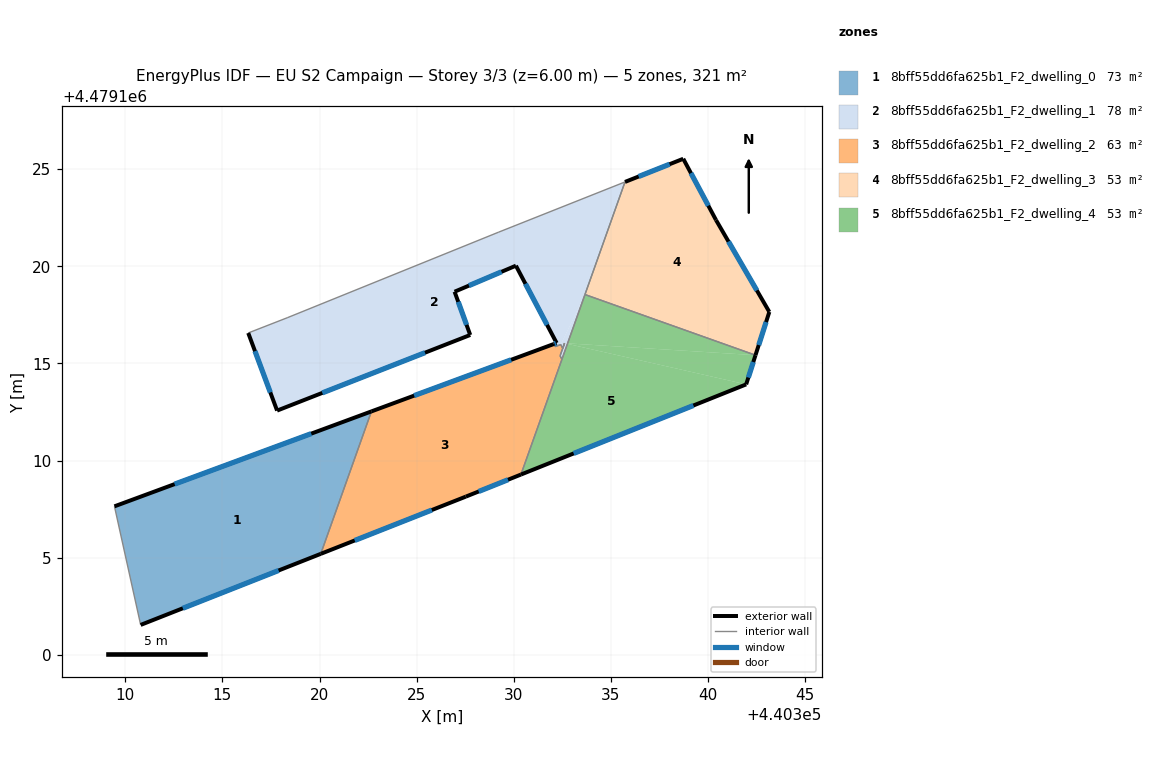
=== STOREY PLAN SPEC (per zone: floor XY polygon, exterior-wall plan segments, windows/doors) ===
zone 1: 8bff55dd6fa625b1_F2_dwelling_0  (72.9 m²)
  floor: (440322.67, 4479112.53) (440320.06, 4479105.19) (440310.79, 4479101.54) (440309.44, 4479107.64)
  exterior wall: (440322.67, 4479112.53) – (440309.44, 4479107.64)  [14.1 m]
    window: (440319.58, 4479111.38) – (440312.54, 4479108.78)  [12.0 m²]
  exterior wall: (440310.79, 4479101.54) – (440320.06, 4479105.19)  [10.0 m]
    window: (440312.96, 4479102.39) – (440317.89, 4479104.34)  [8.5 m²]
  interior walls: 2
zone 2: 8bff55dd6fa625b1_F2_dwelling_1  (77.5 m²)
  floor: (440335.73, 4479124.34) (440333.67, 4479118.54) (440332.42, 4479115.97) (440332.13, 4479115.86) (440332.06, 4479116.00) (440332.21, 4479116.05) (440330.11, 4479120.03) (440326.95, 4479118.69) (440327.76, 4479116.46) (440317.82, 4479112.57) (440316.33, 4479116.57) (440318.34, 4479117.35) (440329.23, 4479121.76)
  floor: (440332.76, 4479116.01) (440332.48, 4479115.21) (440332.38, 4479115.39) (440332.62, 4479116.04)
  floor: (440333.67, 4479118.54) (440332.77, 4479116.03) (440332.62, 4479116.04) (440332.52, 4479115.77) (440332.42, 4479115.97)
  exterior wall: (440332.21, 4479116.05) – (440332.06, 4479116.00)  [0.2 m]
    window: (440332.17, 4479116.04) – (440332.10, 4479116.01)  [0.1 m²]
  exterior wall: (440330.11, 4479120.03) – (440332.21, 4479116.05)  [4.5 m]
    window: (440330.60, 4479119.10) – (440331.72, 4479116.98)  [3.8 m²]
  exterior wall: (440326.95, 4479118.69) – (440330.11, 4479120.03)  [3.4 m]
    window: (440327.69, 4479119.00) – (440329.37, 4479119.72)  [2.9 m²]
  exterior wall: (440327.76, 4479116.46) – (440326.95, 4479118.69)  [2.4 m]
    window: (440327.57, 4479116.98) – (440327.14, 4479118.17)  [2.0 m²]
  exterior wall: (440317.82, 4479112.57) – (440327.76, 4479116.46)  [10.7 m]
    window: (440320.14, 4479113.48) – (440325.43, 4479115.55)  [9.1 m²]
  exterior wall: (440316.33, 4479116.57) – (440317.82, 4479112.57)  [4.3 m]
    window: (440316.68, 4479115.63) – (440317.47, 4479113.50)  [3.6 m²]
  interior walls: 11
zone 3: 8bff55dd6fa625b1_F2_dwelling_2  (63.3 m²)
  floor: (440332.42, 4479115.97) (440332.52, 4479115.77) (440332.55, 4479115.84) (440332.38, 4479115.39) (440332.48, 4479115.21) (440330.37, 4479109.28) (440327.53, 4479108.14) (440320.06, 4479105.19) (440322.67, 4479112.53) (440332.06, 4479116.00) (440332.13, 4479115.86)
  exterior wall: (440332.06, 4479116.00) – (440322.67, 4479112.53)  [10.0 m]
    window: (440329.87, 4479115.18) – (440324.87, 4479113.34)  [8.5 m²]
  exterior wall: (440327.53, 4479108.14) – (440330.37, 4479109.28)  [3.1 m]
    window: (440328.20, 4479108.41) – (440329.70, 4479109.01)  [2.6 m²]
  exterior wall: (440320.06, 4479105.19) – (440327.53, 4479108.14)  [8.0 m]
    window: (440321.81, 4479105.88) – (440325.78, 4479107.45)  [6.8 m²]
  interior walls: 8
zone 4: 8bff55dd6fa625b1_F2_dwelling_3  (53.5 m²)
  floor: (440340.41, 4479122.38) (440343.16, 4479117.65) (440342.45, 4479115.42) (440333.67, 4479118.54) (440335.73, 4479124.34) (440338.73, 4479125.53)
  exterior wall: (440338.73, 4479125.53) – (440335.73, 4479124.34)  [3.2 m]
    window: (440338.02, 4479125.25) – (440336.43, 4479124.62)  [2.7 m²]
  exterior wall: (440340.41, 4479122.38) – (440338.73, 4479125.53)  [3.6 m]
    window: (440340.02, 4479123.12) – (440339.12, 4479124.80)  [3.0 m²]
  exterior wall: (440343.16, 4479117.65) – (440340.41, 4479122.38)  [5.5 m]
    window: (440342.52, 4479118.76) – (440341.06, 4479121.27)  [4.6 m²]
  exterior wall: (440342.45, 4479115.42) – (440343.16, 4479117.65)  [2.3 m]
    window: (440342.61, 4479115.94) – (440342.99, 4479117.13)  [2.0 m²]
  interior walls: 2
zone 5: 8bff55dd6fa625b1_F2_dwelling_4  (53.4 m²)
  floor: (440341.97, 4479113.92) (440330.37, 4479109.28) (440332.76, 4479116.01)
  floor: (440342.45, 4479115.42) (440332.77, 4479116.03) (440333.67, 4479118.54)
  floor: (440342.45, 4479115.42) (440341.97, 4479113.92) (440332.76, 4479116.01) (440332.77, 4479116.03)
  exterior wall: (440341.97, 4479113.92) – (440342.45, 4479115.42)  [1.6 m]
    window: (440342.08, 4479114.27) – (440342.33, 4479115.07)  [1.3 m²]
  exterior wall: (440330.37, 4479109.28) – (440341.97, 4479113.92)  [12.5 m]
    window: (440333.08, 4479110.36) – (440339.25, 4479112.83)  [10.6 m²]
  interior walls: 3

=== DERIVED (storey summary) ===
Building: EU S2 Campaign
Storey: 3 of 3  (floor level z = 6.00 m)
Storey gross floor area: 320.6 m²
Zones on this storey: 5
  - 8bff55dd6fa625b1_F2_dwelling_0: floor 72.9 m²; exterior wall 24.1 m (72.2 m²); 2 window(s) 20.4 m²; WWR 28.3%
  - 8bff55dd6fa625b1_F2_dwelling_1: floor 77.5 m²; exterior wall 25.4 m (76.2 m²); 6 window(s) 21.5 m²; WWR 28.3%
  - 8bff55dd6fa625b1_F2_dwelling_2: floor 63.3 m²; exterior wall 21.1 m (63.3 m²); 3 window(s) 17.9 m²; WWR 28.3%
  - 8bff55dd6fa625b1_F2_dwelling_3: floor 53.5 m²; exterior wall 14.6 m (43.8 m²); 4 window(s) 12.4 m²; WWR 28.3%
  - 8bff55dd6fa625b1_F2_dwelling_4: floor 53.4 m²; exterior wall 14.1 m (42.2 m²); 2 window(s) 11.9 m²; WWR 28.3%
Zone adjacency (shared interzone walls):
  - 8bff55dd6fa625b1_F2_dwelling_0 ↔ 8bff55dd6fa625b1_F2_dwelling_2
  - 8bff55dd6fa625b1_F2_dwelling_1 ↔ 8bff55dd6fa625b1_F2_dwelling_2
  - 8bff55dd6fa625b1_F2_dwelling_1 ↔ 8bff55dd6fa625b1_F2_dwelling_3
  - 8bff55dd6fa625b1_F2_dwelling_1 ↔ 8bff55dd6fa625b1_F2_dwelling_4
  - 8bff55dd6fa625b1_F2_dwelling_2 ↔ 8bff55dd6fa625b1_F2_dwelling_4
  - 8bff55dd6fa625b1_F2_dwelling_3 ↔ 8bff55dd6fa625b1_F2_dwelling_4